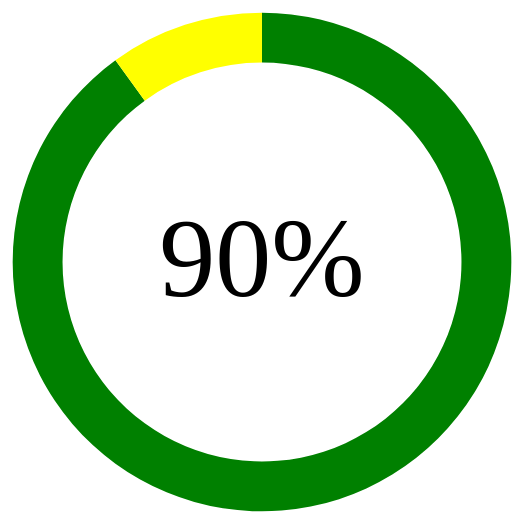
D3 v6 page, settled after 360 driven frames (6 s of simulated time); the page loaded 1 data file(s).


// ── attendancePercentage.js
var duration = 1500,
    transition = 200,
    percent = 45,
    width = window.innerWidth - 20,
    height = window.innerHeight - 20;

var radius = Math.min(width, height) / 3,
    pie = d3.pie().sort(null),
    format = d3.format(".0%");

var svg = d3.select("body").append("svg")
        .attr("width", width)
        .attr("height", height)
        .append("g")
        .attr("transform", "translate(" + width / 2 + "," + height / 2 + ")");

var arc = d3.arc()
        .innerRadius(radius * .8)
        .outerRadius(radius);

var text = svg.append("text")
        .attr("text-anchor", "middle")
        .attr("dy", ".3em");

function calcPercent(curValue,maxValue) {
    return [(curValue/maxValue)*100, (maxValue-curValue)/maxValue*100];
};

d3.csv('attendancePerc.csv').then(function(data){

    data.forEach(function(d){
        d.attended = +d.attended;
        d.total = +d.total;
        console.log(d.attended, d.total);

    });



	  dataset = {
	      percent : data[0].attended/data[0].total *100,
	      lower: calcPercent(0,data[0].total),
	      upper: calcPercent(data[0].attended,data[0].total)
	  }


    console.log('data', data);

    //lower = function(d){ return calcPercent(0, d.total); }
    //upper = function(d){ return calcPercent(d.attended, d.total); }

    console.log('pie(dataset.lower)',pie(dataset.lower))

    path = svg.selectAll("path")
        .data(pie(dataset.lower))
        .enter().append("path")
        .attr('class',function (d, i) {
            console.log('d = ' +d.data + " i =" + i + ' color = color'+i);
            return "color" + i
        })
        .attr("d", arc)
        .each(function (d) {
            console.log('d = ' + Object.keys(d));
            console.log('data = ' + d.data, " index = " + d.index +" value= " + d.value );
            this._current = d;
        });

    progress = 0;

    timeout = setTimeout(function () {
        clearTimeout(timeout);
        path = path.data(pie(dataset.upper));

        i={};

        path.transition().duration(duration).attrTween("d", function (a,k) {

							console.log(k, 'this._current', this._current, a)

	            i[k] = d3.interpolate(this._current, a);
	            this._current = i[k](0);


	            return function (t) {
	              	return arc( i[k](t) );
	            };
        });


        text.transition().duration(duration).attrTween("d", function (a,k) {
            i2 = d3.interpolate(progress, dataset.percent )
	          return function (t) {
	            text.text(format(i2(t) /100));
	          }
        });


    }, 200);

})

/*
var duration = 1500,
    transition = 200,
    percent = 45,
    width = window.innerWidth - 20,
    height = window.innerHeight - 20;

var dataset = {
            lower: calcPercent(0,100),
            upper: calcPercent(percent,100)
        },
        radius = Math.min(width, height) / 3,
        pie = d3.pie().sort(null),
        format = d3.format(".0%");

var arc = d3.arc()
        .innerRadius(radius * .8)
        .outerRadius(radius);

var svg = d3.select("body").append("svg")
        .attr("width", width)
        .attr("height", height)
        .append("g")
        .attr("transform", "translate(" + width / 2 + "," + height / 2 + ")");

var path = svg.selectAll("path")
                .data(pie(dataset.lower))
                .enter().append("path")
                .attr("class", function (d, i) {
                    return "color" + i
                })
                .attr("d", arc)
                .each(function (d) {
                    console.log("d = " + d);
                    console.log('data = ' + d.data, " index = " + d.index +" value= " + d.value );
                    this._current = d;
                });

var text = svg.append("text")
        .attr("text-anchor", "middle")
        .attr("dy", ".3em");

var progress = 0;

var timeout = setTimeout(function () {
    clearTimeout(timeout);
    path = path.data(pie(dataset.upper));
    path.transition().duration(duration).attrTween("d", function (a) {
        console.log('a = '+ a.data);
        var i = d3.interpolate(this._current, a);
        console.log('current= '+this._current.data);
        var i2 = d3.interpolate(progress, percent)
        this._current = i(0);
        return function (t) {
            console.log('t = ' + t);
            text.text(format(i2(t) /100));
            return arc(i(t));
        };
    });
}, 200);

function calcPercent(percent,maxPerc) {
    return [percent/maxPerc *100, ((maxPerc - percent) /maxPerc)*100];
};*/

### data: attendancePerc.csv
attended, total
9, 10